Image classification data set "dataset-resize" (C242-PS525/Capstone_Project_ML on GitHub). Class labels (16): apple, avocado, banana, durian, guava, kiwi, langsat, mango, melon, orange, papaya, pineapple, rambutan, salak, water guava, watermelon.

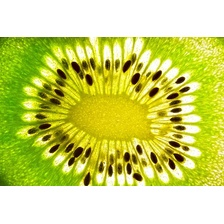
Label: kiwi

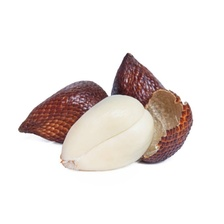
Label: salak

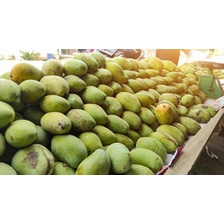
Label: mango

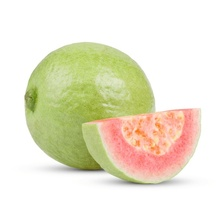
Label: guava

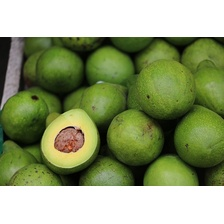
Label: avocado

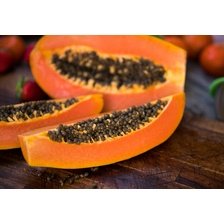
Label: papaya
